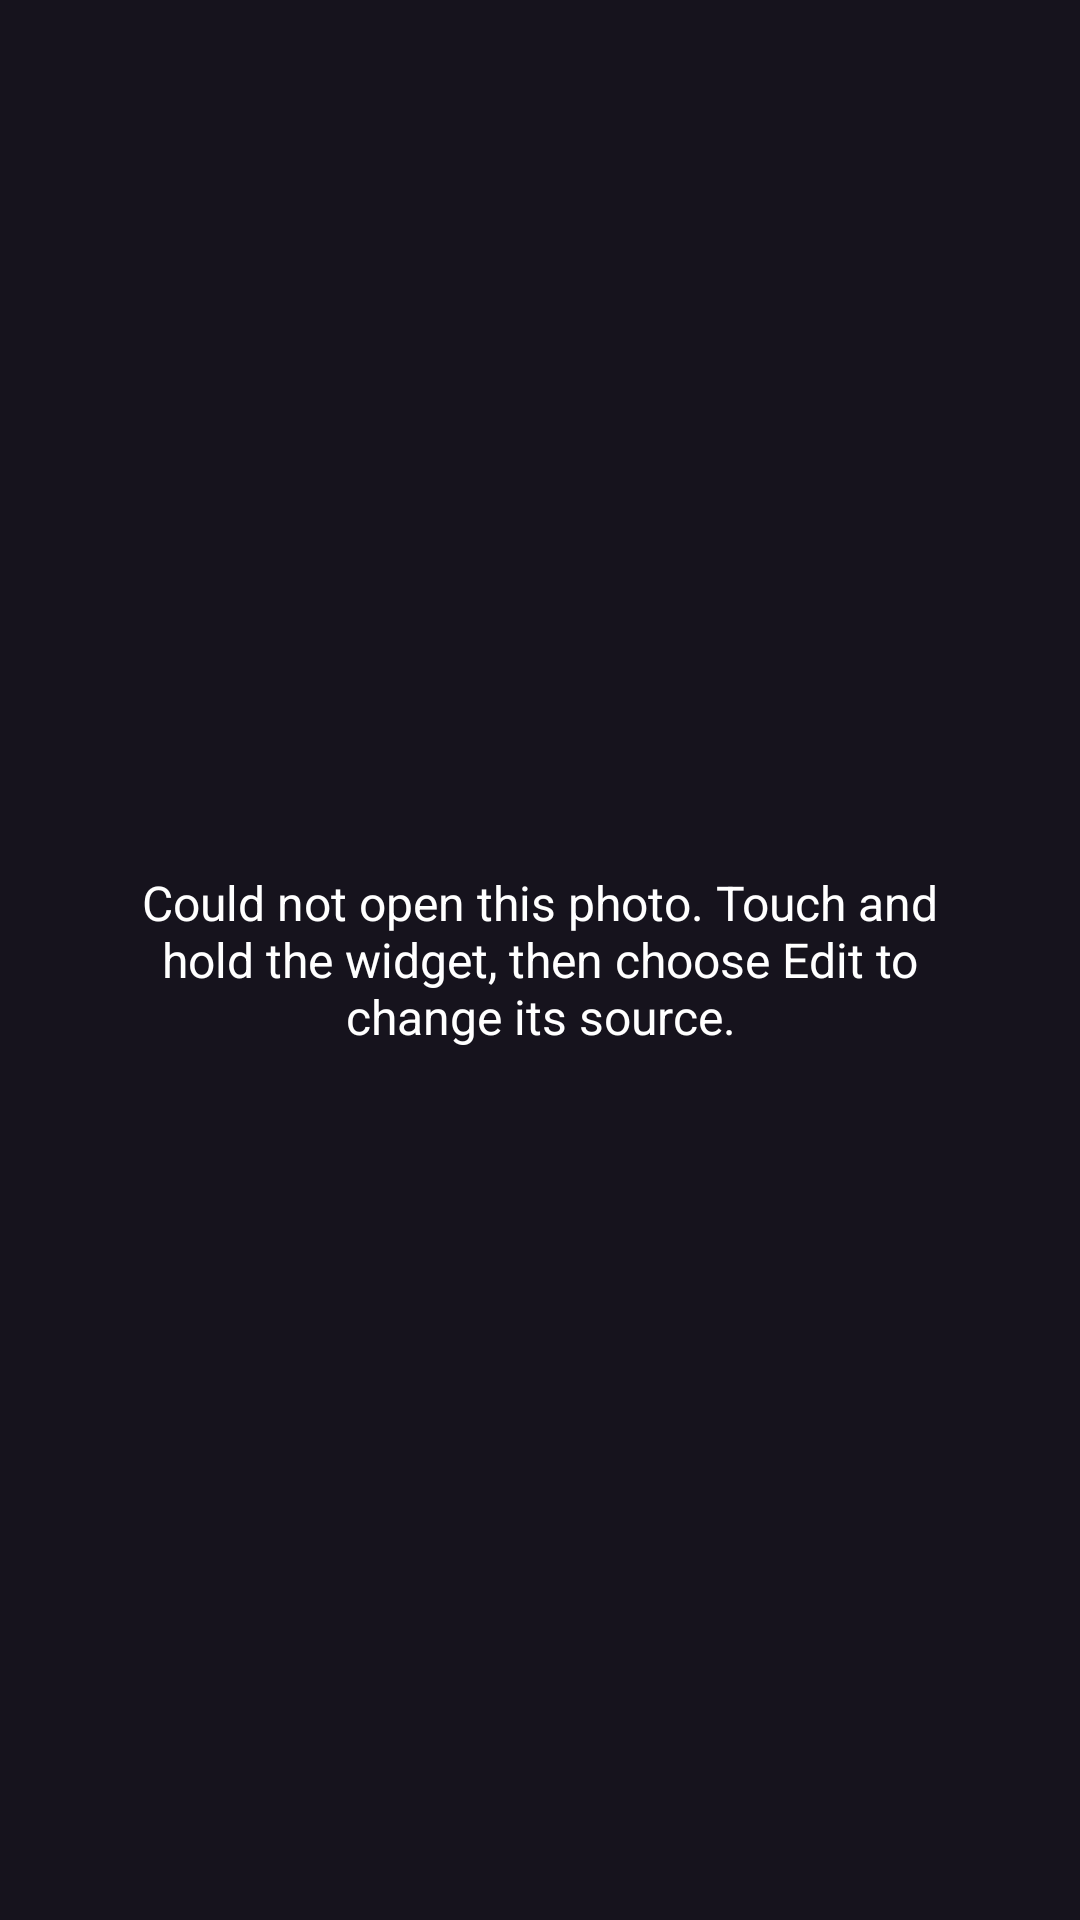

This screen was rendered from an Android layout file. Write that file and the resources it references.
<!-- AndroidManifest.xml: application theme Theme.Gallery -->
<!-- res/layout/photo_widget_item.xml -->
<?xml version="1.0" encoding="utf-8"?>
<FrameLayout xmlns:android="http://schemas.android.com/apk/res/android" android:layout_width="match_parent" android:layout_height="match_parent"
    android:background="#16131D">
    <TextView android:id="@+id/widget_image_error" android:layout_width="match_parent" android:layout_height="match_parent"
        android:gravity="center" android:padding="32dp" android:text="@string/widget_unreadable" android:textColor="#FFFFFF" android:textSize="16sp" />
    <ImageView android:id="@+id/widget_image" android:layout_width="match_parent" android:layout_height="match_parent"
        android:scaleType="centerCrop" />
</FrameLayout>
<!-- resources referenced by this layout -->
<resources>
  <string name="widget_unreadable">Could not open this photo. Touch and hold the widget, then choose Edit to change its source.</string>
  <style name="Theme.Gallery" parent="android:Theme.Material.Light.NoActionBar">
          <item name="android:statusBarColor">@android:color/transparent</item>
          <item name="android:navigationBarColor">@android:color/transparent</item>
          <item name="android:windowDrawsSystemBarBackgrounds">true</item>
      </style>
</resources>
